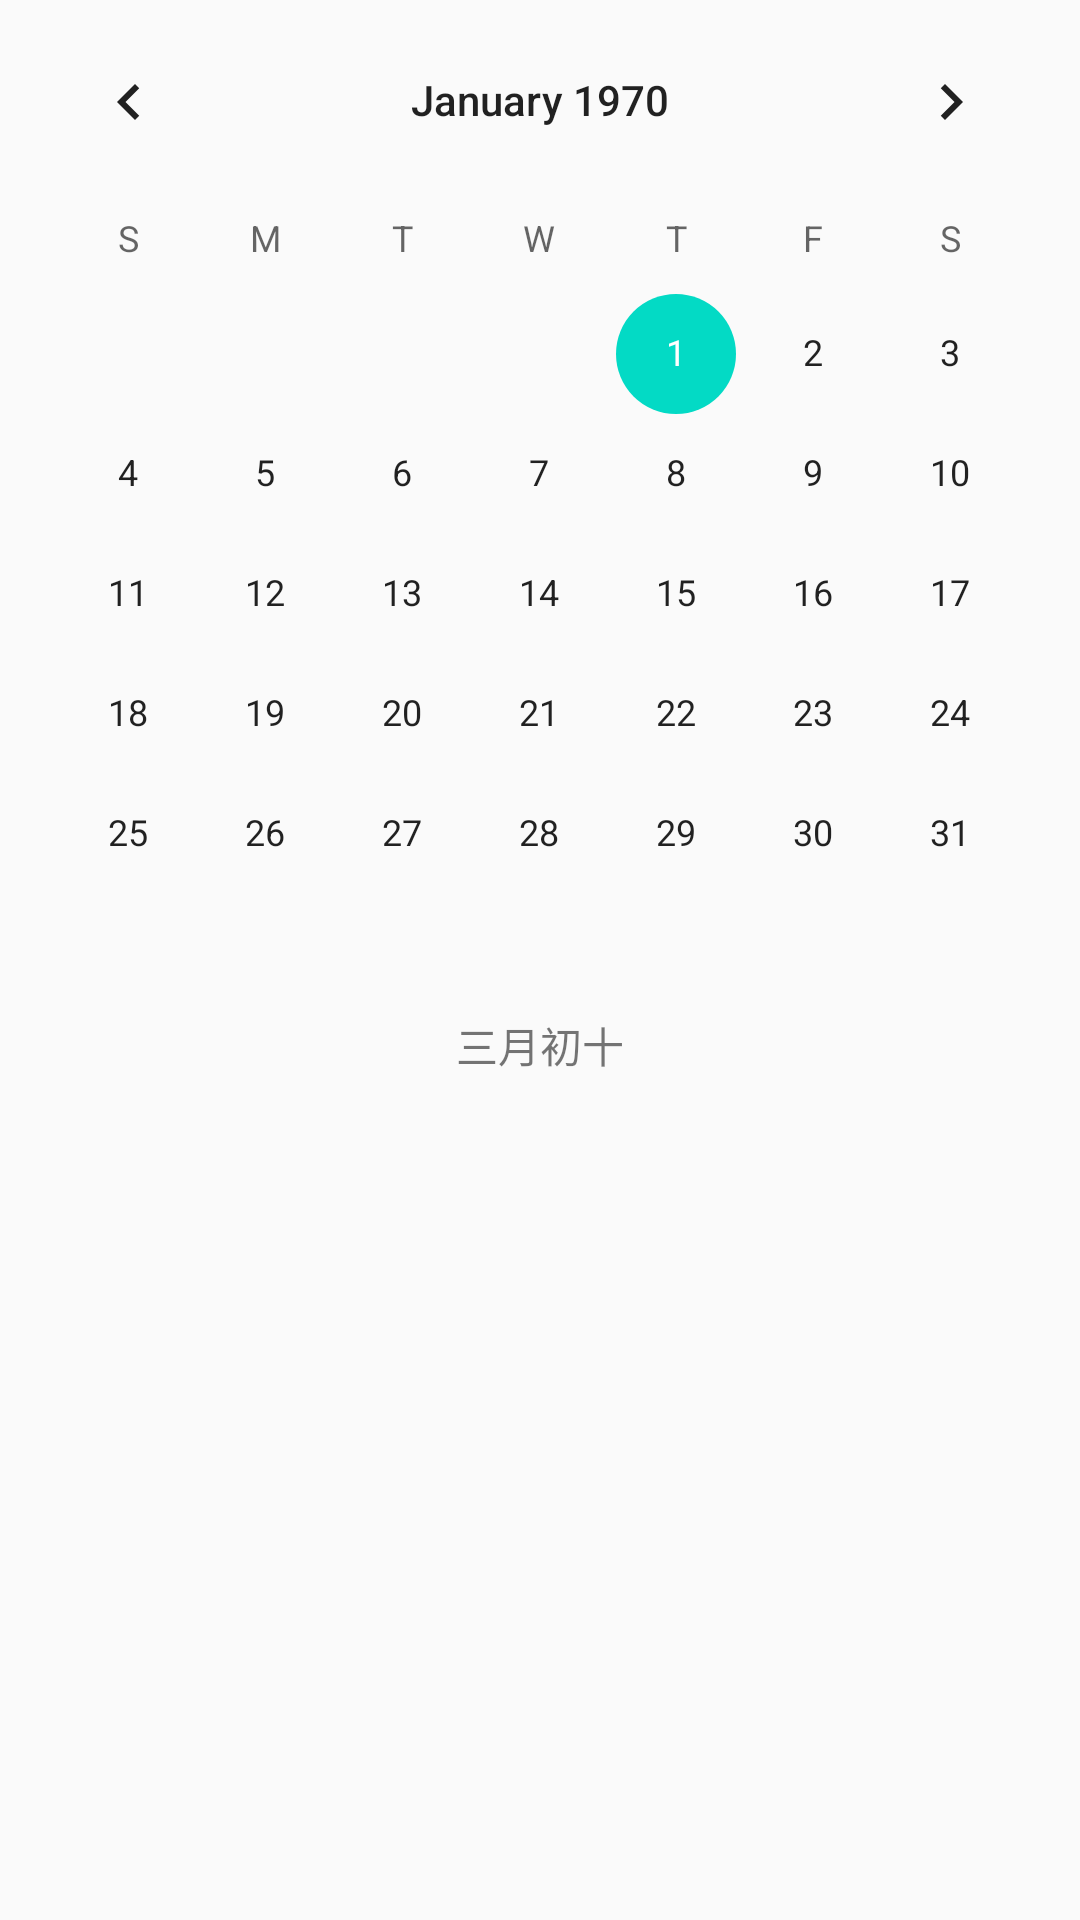

Reconstruct the res/layout file that produces this screen, plus the resources it refers to.
<!-- AndroidManifest.xml: application theme AppTheme -->
<!-- res/layout/activity_main_diary.xml -->
<?xml version="1.0" encoding="utf-8"?>
<RelativeLayout xmlns:android="http://schemas.android.com/apk/res/android"
    xmlns:app="http://schemas.android.com/apk/res-auto"
    xmlns:tools="http://schemas.android.com/tools"
    android:id="@+id/container"
    android:layout_width="match_parent"
    android:layout_height="match_parent"
    android:orientation="vertical"
    tools:context="com.example.calendar.MainActivity">

    <CalendarView
        android:id="@+id/calendarView"
        android:layout_width="match_parent"
        android:layout_height="wrap_content" />

    <RelativeLayout
        android:layout_width="match_parent"
        android:layout_height="match_parent"
        android:layout_below="@id/calendarView">
        <TextView
            android:id="@+id/textLunarDate"
            android:layout_width="wrap_content"
            android:text="三月初十"
            android:layout_centerHorizontal="true"
            android:layout_height="wrap_content" />
    </RelativeLayout>
</RelativeLayout>
<!-- resources referenced by this layout -->
<resources>
  <style name="AppTheme" parent="Theme.AppCompat.Light.DarkActionBar">
          
          <item name="colorPrimary">@color/colorPrimary</item>
          <item name="colorPrimaryDark">@color/colorPrimaryDark</item>
          <item name="colorAccent">@color/colorAccent</item>
          
          <item name="android:listDivider">@drawable/shape_list_divider_blue</item>
      </style>
  <!-- drawable shape_list_divider_blue (drawable) -->
  <?xml version="1.0" encoding="utf-8"?>
  <shape shape="rectangle"
      xmlns="http://schemas.android.com/apk/res/android">
  
      <gradient
          centerColor="#ff0066"
          endColor="#00ff99"
          startColor="#00aaff"
          type="linear" />
  
      <size height="5dp" />
  </shape>
  <!-- not gathered from this repository: default colours our renderer supplied (Android Studio template values) -->
  <color name="colorPrimary">#FF6200EE</color>
  <color name="colorPrimaryDark">#FF3700B3</color>
  <color name="colorAccent">#FF03DAC5</color>
</resources>
